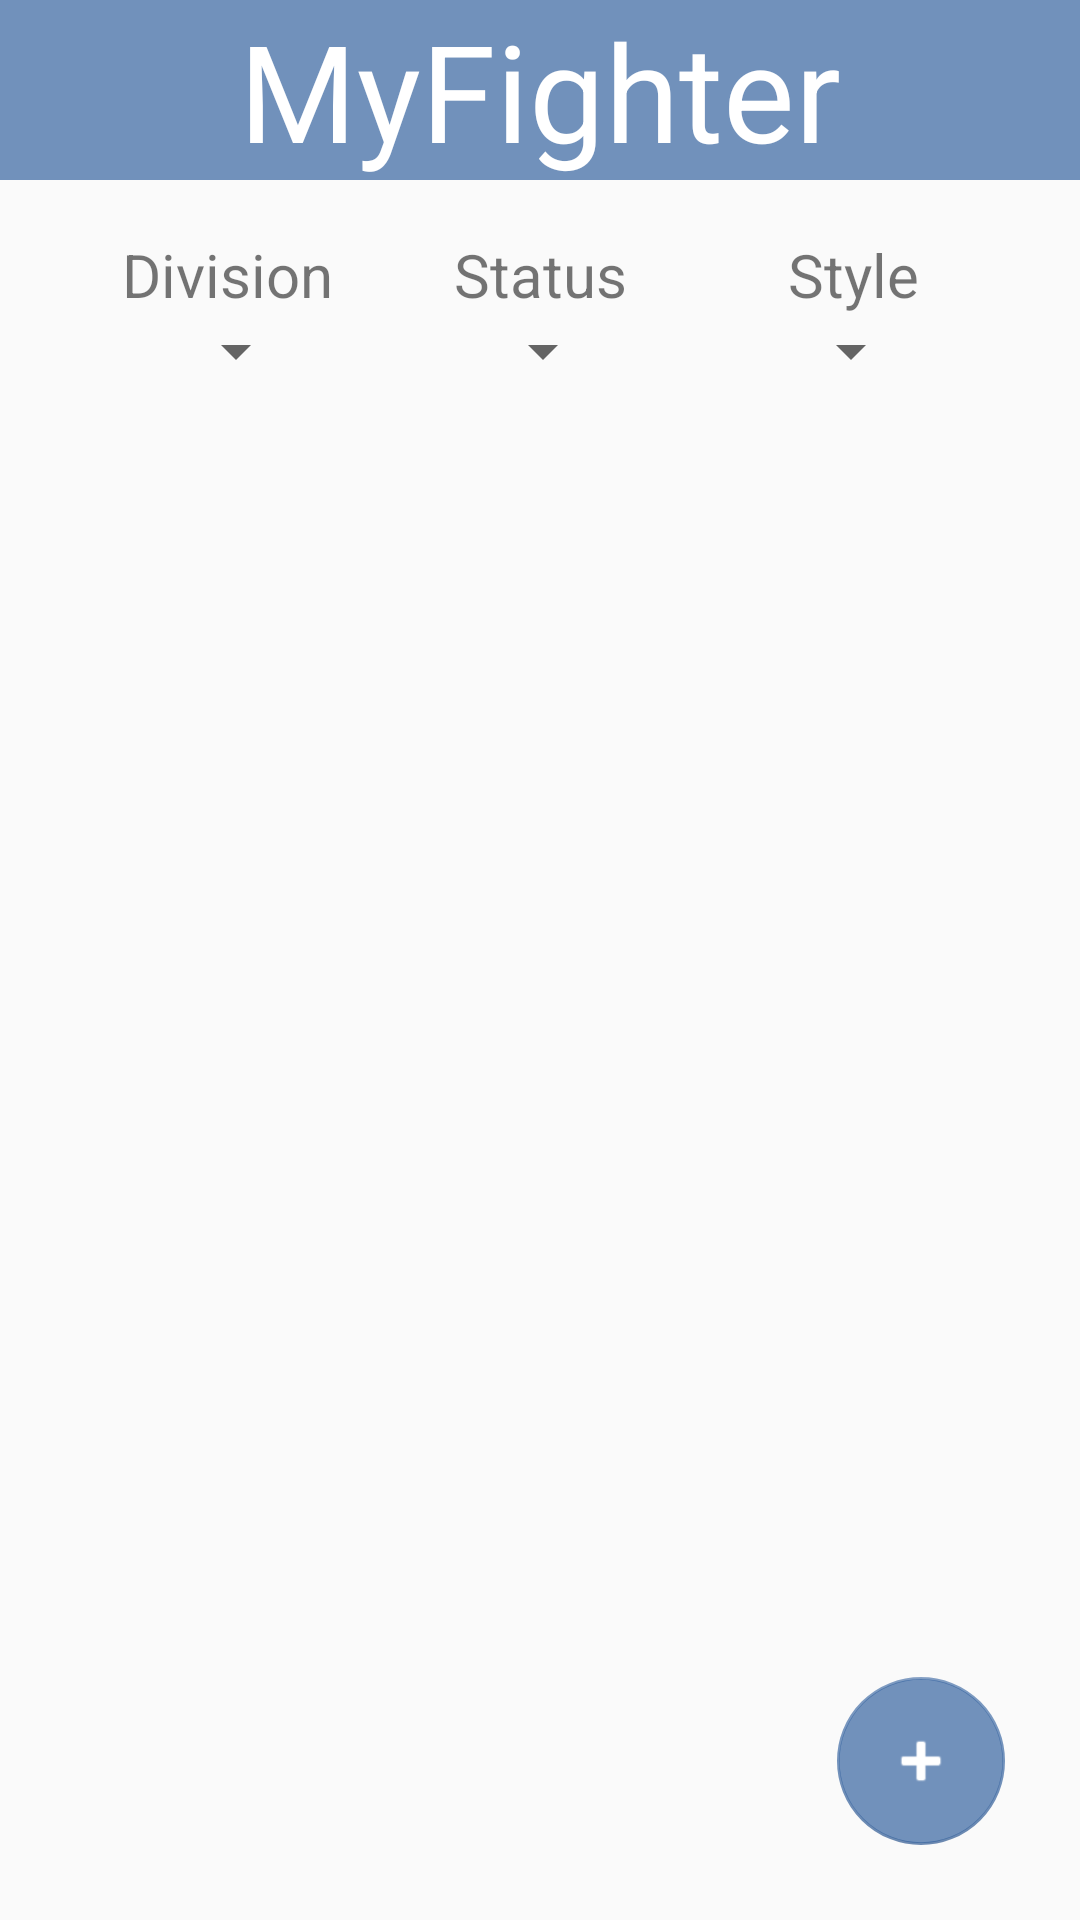

Write the Android layout XML for this screen, with the resource values it uses.
<!-- AndroidManifest.xml: application theme Theme.MyFighter -->
<!-- res/layout/fragment_fighter_list.xml -->
<?xml version="1.0" encoding="utf-8"?>
<androidx.constraintlayout.widget.ConstraintLayout xmlns:android="http://schemas.android.com/apk/res/android"
    android:layout_width="match_parent"
    android:layout_height="match_parent"
    xmlns:app="http://schemas.android.com/apk/res-auto">

    <Spinner
        android:id="@+id/sp_division_filter"
        android:layout_width="50dp"
        android:layout_height="wrap_content"
        android:layout_marginTop="45dp"
        android:spinnerMode="dropdown"
        app:layout_constraintLeft_toLeftOf="parent"
        app:layout_constraintRight_toLeftOf="@id/sp_retirement_status_filter"
        app:layout_constraintTop_toBottomOf="@id/tv_header" />

    <Spinner
        android:id="@+id/sp_retirement_status_filter"
        android:layout_width="50dp"
        android:layout_height="wrap_content"
        android:layout_marginTop="45dp"
        android:spinnerMode="dropdown"
        app:layout_constraintLeft_toLeftOf="parent"
        app:layout_constraintRight_toRightOf="parent"
        app:layout_constraintTop_toBottomOf="@id/tv_header" />

    <Spinner
        android:id="@+id/sp_fighting_style_filter"
        android:layout_width="50dp"
        android:layout_height="wrap_content"
        android:layout_marginTop="45dp"
        android:spinnerMode="dropdown"
        app:layout_constraintRight_toRightOf="parent"
        app:layout_constraintLeft_toRightOf="@id/sp_retirement_status_filter"
        app:layout_constraintTop_toBottomOf="@id/tv_header"
        />

    <TextView
        android:id="@+id/tv_division_filter_text"
        android:layout_width="wrap_content"
        android:layout_height="wrap_content"
        android:text="Division"
        android:textSize="20sp"
        app:layout_constraintBottom_toTopOf="@id/sp_division_filter"
        app:layout_constraintLeft_toLeftOf="parent"
        app:layout_constraintRight_toLeftOf="@id/tv_retirement_status_filter_text"/>

    <TextView
        android:id="@+id/tv_retirement_status_filter_text"
        android:layout_width="wrap_content"
        android:layout_height="wrap_content"
        android:text="Status"
        android:textSize="20sp"
        android:gravity="center_horizontal"
        app:layout_constraintBottom_toTopOf="@id/sp_retirement_status_filter"
        app:layout_constraintLeft_toLeftOf="parent"
        app:layout_constraintRight_toRightOf="parent"/>

    <TextView
        android:id="@+id/tv_fighting_style_filter_text"
        android:layout_width="wrap_content"
        android:layout_height="wrap_content"
        android:text="Style"
        android:textSize="20sp"
        app:layout_constraintBottom_toTopOf="@id/sp_fighting_style_filter"
        app:layout_constraintRight_toRightOf="parent"
        app:layout_constraintLeft_toRightOf="@id/tv_retirement_status_filter_text"/>

    <TextView
        android:id="@+id/tv_header"
        android:layout_width="match_parent"
        android:layout_height="wrap_content"
        android:gravity="center"
        android:text="@string/app_name"
        android:textAlignment="center"
        android:textSize="45sp"
        app:layout_constraintLeft_toLeftOf="parent"
        app:layout_constraintTop_toTopOf="parent"
        android:textColor="@color/white"
        android:background="#B33865A1"
        />


    <androidx.recyclerview.widget.RecyclerView
        android:id="@+id/rv_fighters"
        android:layout_height="0dp"
        android:layout_width="match_parent"
        app:layout_constraintTop_toTopOf="@id/tv_header"
        android:layout_marginTop="150dp"
        android:layout_marginHorizontal="8dp"
        app:layout_constraintBottom_toBottomOf="parent"
        />

    <com.google.android.material.floatingactionbutton.FloatingActionButton
        android:id="@+id/btn_add_fighter"
        android:layout_width="wrap_content"
        android:layout_height="wrap_content"
        app:layout_constraintBottom_toBottomOf="parent"
        app:layout_constraintRight_toRightOf="parent"
        app:elevation="0dp"
        app:tint="@android:color/white"
        android:backgroundTint="#B33865A1"
        android:layout_margin="25dp"
        android:src="@android:drawable/ic_input_add"
        app:backgroundTint="#B33865A1"
        app:fabSize="normal"
        />

</androidx.constraintlayout.widget.ConstraintLayout>
<!-- resources referenced by this layout -->
<resources>
  <color name="white">#FFFFFFFF</color>
  <string name="app_name">MyFighter</string>
  <style name="Theme.MyFighter" parent="Theme.AppCompat.DayNight.NoActionBar">
          
          <item name="colorPrimary">@color/purple_500</item>
          <item name="colorPrimaryVariant">@color/purple_700</item>
          <item name="colorOnPrimary">@color/white</item>
          
          <item name="colorSecondary">@color/teal_200</item>
          <item name="colorSecondaryVariant">@color/teal_700</item>
          <item name="colorOnSecondary">@color/black</item>
          
          <item name="android:statusBarColor" tools:targetApi="l">?attr/colorPrimaryVariant</item>
          
      </style>
  <color name="purple_500">#FF6200EE</color>
  <color name="purple_700">#FF3700B3</color>
  <color name="teal_200">#FF03DAC5</color>
  <color name="teal_700">#FF018786</color>
  <color name="black">#FF000000</color>
</resources>
